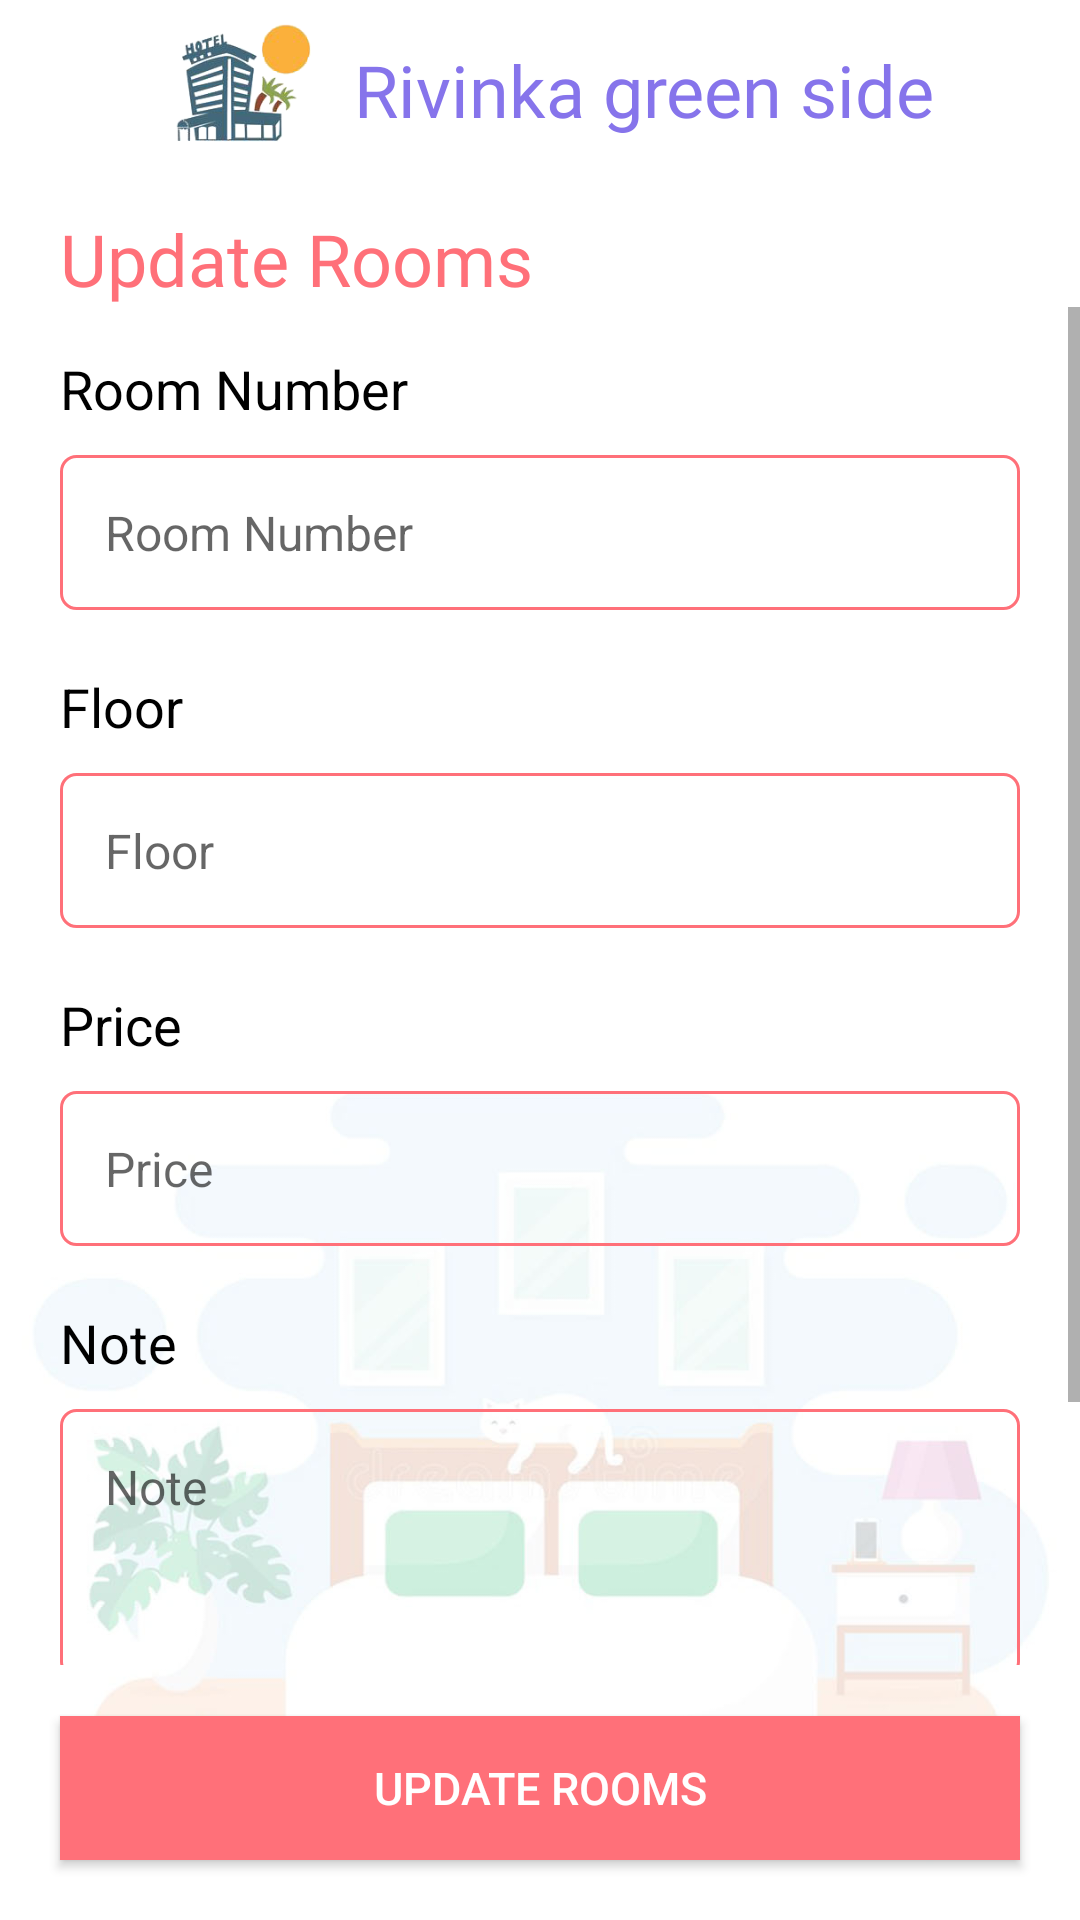

Reconstruct the res/layout file that produces this screen, plus the resources it refers to.
<!-- AndroidManifest.xml: activity theme Theme.AppCompat.DayNight.NoActionBar -->
<!-- res/layout/activity_update_room.xml -->
<?xml version="1.0" encoding="utf-8"?>
<LinearLayout xmlns:android="http://schemas.android.com/apk/res/android"
    xmlns:app="http://schemas.android.com/apk/res-auto"
    xmlns:tools="http://schemas.android.com/tools"
    android:layout_width="match_parent"
    android:layout_height="match_parent"
    android:orientation="vertical"
    android:background="@drawable/roomsbg"
    tools:context=".UpdateRoomActivity">

    <LinearLayout
        android:layout_width="match_parent"
        android:layout_height="60dp"
        android:gravity="center"
        >

        <ImageView
            android:layout_width="wrap_content"
            android:layout_height="wrap_content"
            android:src="@drawable/header_icon"
            android:adjustViewBounds="true"/>
        <TextView
            android:layout_width="wrap_content"
            android:layout_height="wrap_content"
            android:text="@string/app_name"
            android:layout_marginLeft="10dp"
            android:textSize="24dp"
            android:fontFamily="@font/arbutus_slab"
            android:textColor="@color/colorPrimaryDark"/>

    </LinearLayout>
    <LinearLayout
        android:layout_width="match_parent"
        android:layout_height="match_parent"
        android:orientation="vertical">
        <TextView
            android:layout_width="wrap_content"
            android:layout_height="wrap_content"
            android:text="@string/update_rooms_str"
            android:textSize="24dp"
            android:textColor="@color/colorPrimary"
            android:layout_marginLeft="20dp"
            android:layout_marginTop="10dp"
            android:fontFamily="@font/arbutus_slab"
            />
        <LinearLayout
            android:layout_width="match_parent"
            android:layout_height="match_parent"
            android:gravity="bottom"
            android:orientation="vertical"
            >

            <ScrollView
                android:layout_width="match_parent"
                android:layout_height="match_parent"
                android:layout_marginTop="80dp"
                android:fillViewport="true">

                <TableLayout
                    android:layout_width="match_parent"
                    android:layout_height="match_parent"
                    android:stretchColumns="1">
                    <TextView
                        android:layout_width="100dp"
                        android:layout_height="wrap_content"
                        android:text="@string/room_no_str"
                        android:textSize="18dp"
                        android:textColor="#000"
                        android:layout_marginTop="20dp"
                        android:layout_marginLeft="20dp"/>
                    <EditText
                        android:layout_width="match_parent"
                        android:layout_height="wrap_content"
                        android:inputType="text"
                        android:id="@+id/room_number"
                        android:layout_marginTop="10dp"
                        android:layout_marginLeft="20dp"
                        android:layout_marginRight="20dp"
                        android:textSize="16dp"
                        android:hint="@string/room_no_str"
                        android:padding="15dp"
                        android:background="@drawable/input_bg"
                        />
                    <TextView
                        android:layout_width="100dp"
                        android:layout_height="wrap_content"
                        android:text="@string/floor_str"
                        android:textSize="18dp"
                        android:textColor="#000"
                        android:layout_marginTop="20dp"
                        android:layout_marginLeft="20dp"/>
                    <EditText
                        android:layout_width="match_parent"
                        android:layout_height="wrap_content"
                        android:inputType="number"
                        android:id="@+id/floor"
                        android:layout_marginTop="10dp"
                        android:layout_marginLeft="20dp"
                        android:layout_marginRight="20dp"
                        android:textSize="16dp"
                        android:hint="@string/floor_str"
                        android:padding="15dp"
                        android:background="@drawable/input_bg"
                        />
                    <TextView
                        android:layout_width="100dp"
                        android:layout_height="wrap_content"
                        android:text="@string/price_str"
                        android:textSize="18dp"
                        android:textColor="#000"
                        android:layout_marginTop="20dp"
                        android:layout_marginLeft="20dp"/>
                    <EditText
                        android:layout_width="match_parent"
                        android:layout_height="wrap_content"
                        android:inputType="number"
                        android:id="@+id/price"
                        android:layout_marginTop="10dp"
                        android:layout_marginLeft="20dp"
                        android:layout_marginRight="20dp"
                        android:textSize="16dp"
                        android:hint="@string/price_str"
                        android:padding="15dp"
                        android:background="@drawable/input_bg"
                        />
                    <TextView
                        android:layout_width="100dp"
                        android:layout_height="wrap_content"
                        android:text="@string/note_str"
                        android:textSize="18dp"
                        android:textColor="#000"
                        android:layout_marginTop="20dp"
                        android:layout_marginLeft="20dp"/>

                    <EditText
                        android:layout_width="match_parent"
                        android:layout_height="wrap_content"
                        android:id="@+id/note"
                        android:layout_marginTop="10dp"
                        android:lines="3"
                        android:gravity="top"
                        android:layout_marginLeft="20dp"
                        android:layout_marginRight="20dp"
                        android:textSize="16dp"
                        android:hint="@string/note_str"
                        android:padding="15dp"
                        android:background="@drawable/input_bg"
                        />
                    <TextView
                        android:layout_width="100dp"
                        android:layout_height="wrap_content"
                        android:text="@string/type_str"
                        android:textSize="18dp"
                        android:textColor="#000"
                        android:layout_marginTop="20dp"
                        android:layout_marginLeft="20dp"/>
                    <Spinner
                        android:id="@+id/type"
                        android:layout_width="match_parent"
                        android:layout_height="wrap_content"
                        android:layout_marginTop="10dp"
                        android:layout_marginLeft="20dp"
                        android:background="@drawable/input_bg"
                        android:textSize="16dp"
                        android:layout_marginBottom="20dp"
                        android:padding="15dp"
                        android:layout_marginRight="20dp"/>

                </TableLayout>
            </ScrollView>

            <LinearLayout
                android:layout_width="match_parent"
                android:layout_height="85dp"
                android:paddingTop="5dp"
                android:gravity="bottom"
                android:orientation="horizontal"
                android:weightSum="2">
                <Button
                    android:id="@+id/update_room"
                    android:layout_width="match_parent"
                    android:layout_marginLeft="20dp"
                    android:layout_marginRight="20dp"
                    android:layout_weight="1"
                    android:padding="10dp"
                    android:layout_height="wrap_content"
                    android:text="@string/update_rooms_str"
                    android:textSize="15dp"
                    android:layout_marginBottom="10dp"
                    android:textColor="#fff"
                    android:background="@color/colorPrimary"
                    />
            </LinearLayout>
        </LinearLayout>
    </LinearLayout>
</LinearLayout>
<!-- resources referenced by this layout -->
<resources>
  <color name="colorPrimary">#ff7079</color>
  <color name="colorPrimaryDark">#8674eb</color>
  <!-- drawable header_icon: png bitmap (drawable, 52069 bytes) -->
  <!-- drawable input_bg (drawable) -->
  <?xml version="1.0" encoding="utf-8"?>
  <shape xmlns:android="http://schemas.android.com/apk/res/android">
      <stroke android:color="@color/colorPrimary"
          android:width="1dp"/>
      <corners
          android:radius="5dp"/>
  </shape>
  <!-- drawable roomsbg: jpg bitmap (drawable, 47927 bytes) -->
  <string name="app_name">Rivinka green side</string>
  <string name="floor_str">Floor</string>
  <string name="note_str">Note</string>
  <string name="price_str">Price</string>
  <string name="room_no_str">Room Number</string>
  <string name="type_str">Room Type</string>
  <string name="update_rooms_str">Update Rooms</string>
</resources>
